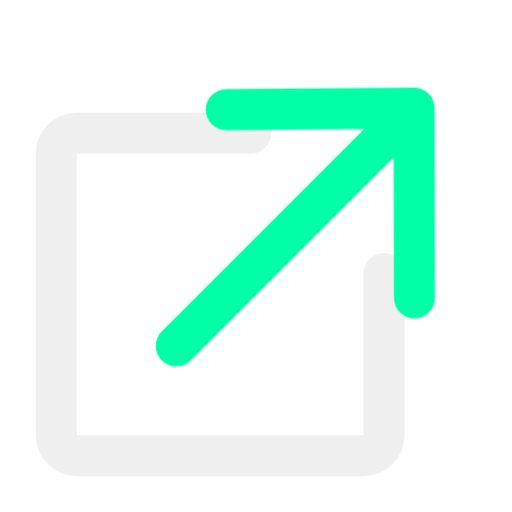
t = 0.00 s
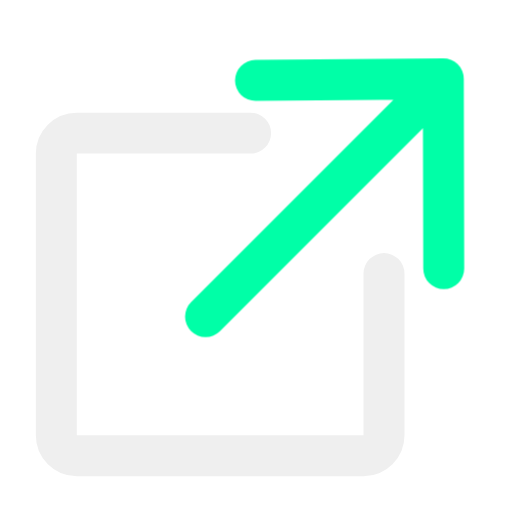
t = 0.20 s
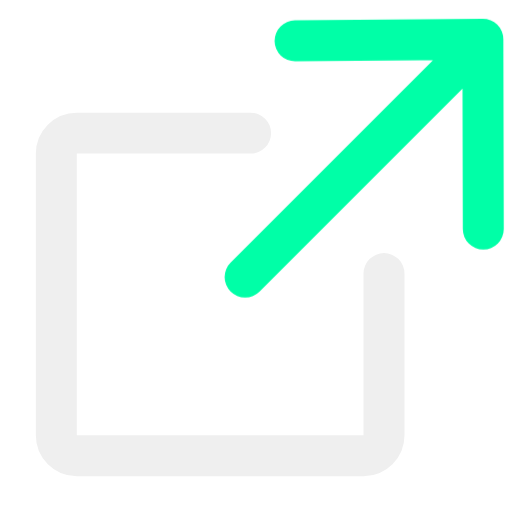
t = 0.60 s
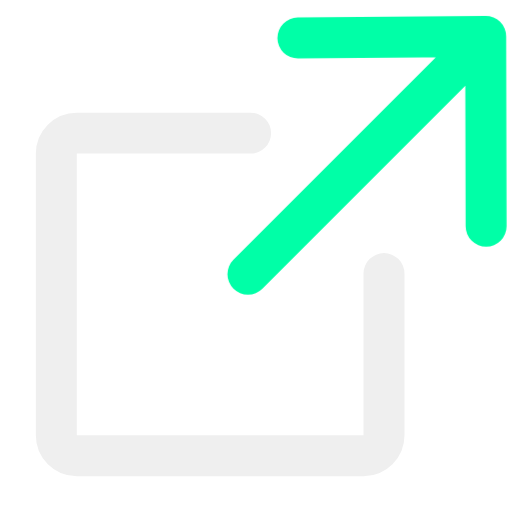
t = 0.80 s
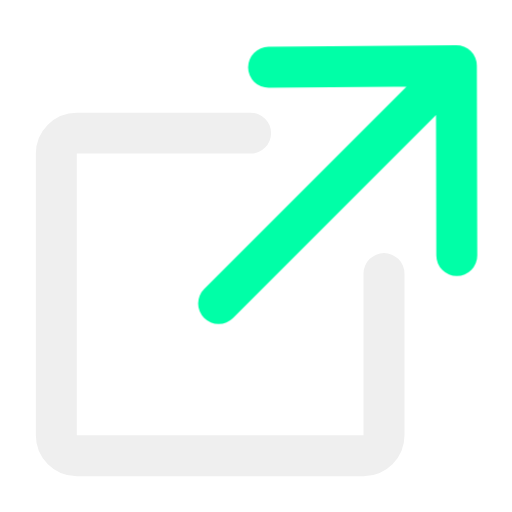
t = 1.00 s
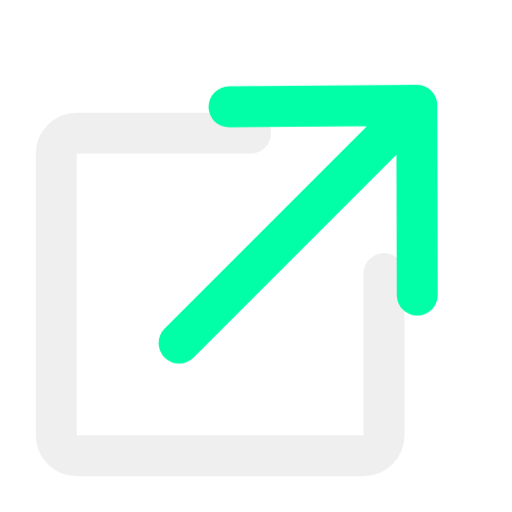
t = 1.40 s

The animated SVG that drew these frames (rendered in a browser with its animation timeline set to each time). Animation: 1 CSS @keyframes rule; one cycle of 1.60 s, repeats indefinitely.

<svg width="100%" height="100%" viewBox="0 0 100 100" fill="none" xmlns="http://www.w3.org/2000/svg"><style>
.line-link1 {animation:line-link1-move 1.6s infinite;}
@keyframes line-link1-move {
0%{transform: translate3d(-7px, 7px, 0);}
50%{transform: translate3d(7px, -7px, 0);}
100%{transform: translate3d(-7px, 7px, 0);}}
@media (prefers-reduced-motion: reduce) {
.line-link1 {animation: none;}}</style><path class="stroke1" d="M75 53.4295V85C75 87.2091 73.2091 89 71 89H15C12.7909 89 11 87.2091 11 85V30C11 27.7909 12.7909 26 15 26H48.947" stroke="#efefef" stroke-width="8px" stroke-linecap="round" style="animation-duration: 1.6s;"></path><path class="line-link1 stroke2" d="M41.4189 60.5462L87.8576 14.1076M87.8576 14.1076L87.9405 51.184M87.8576 14.1076L51.1765 14.42" stroke="#00FFA7" stroke-width="8px" stroke-linecap="round" style="animation-duration: 1.6s;"></path></svg>
